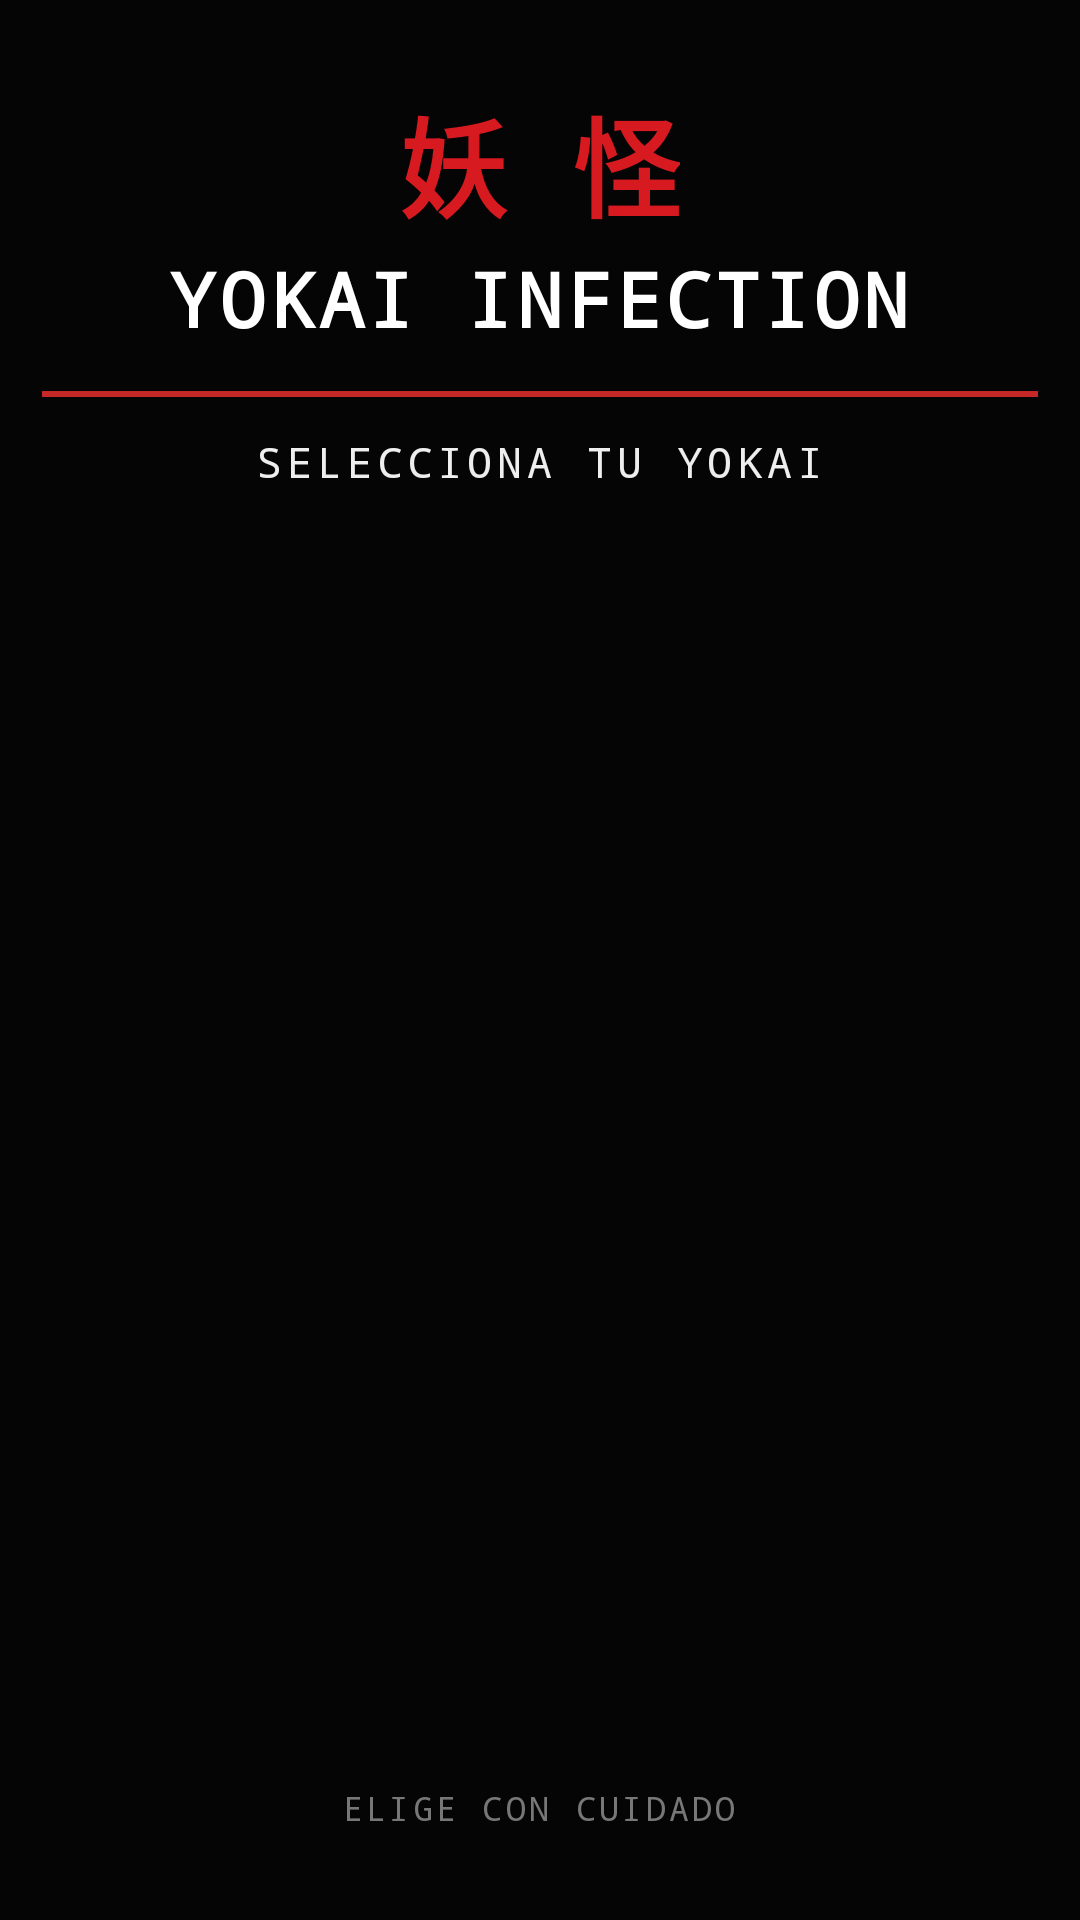

Reconstruct the res/layout file that produces this screen, plus the resources it refers to.
<!-- AndroidManifest.xml: application theme Theme.LoginYokaiInfection -->
<!-- res/layout/activity_select_character.xml -->
<LinearLayout xmlns:android="http://schemas.android.com/apk/res/android"
    android:layout_width="match_parent"
    android:layout_height="match_parent"
    android:background="@color/yokai_background"
    android:orientation="vertical">

    <LinearLayout
        android:layout_width="match_parent"
        android:layout_height="match_parent"
        android:orientation="vertical"
        android:gravity="center_horizontal"
        android:padding="14dp">

        <TextView
            android:layout_width="wrap_content"
            android:layout_height="wrap_content"
            android:layout_marginTop="14dp"
            android:text="妖 怪"
            android:textColor="@color/yokai_red_title"
            android:textSize="36sp"
            android:textStyle="bold"
            android:fontFamily="monospace" />

        <TextView
            android:layout_width="wrap_content"
            android:layout_height="wrap_content"
            android:layout_marginTop="2dp"
            android:text="YOKAI INFECTION"
            android:textColor="@color/yokai_text_primary"
            android:textSize="25sp"
            android:textStyle="bold"
            android:letterSpacing="0.06"
            android:fontFamily="monospace" />

        <View
            android:layout_width="match_parent"
            android:layout_height="2dp"
            android:layout_marginTop="14dp"
            android:layout_marginBottom="12dp"
            android:background="@color/yokai_red" />

        <TextView
            android:layout_width="wrap_content"
            android:layout_height="wrap_content"
            android:text="SELECCIONA TU YOKAI"
            android:textColor="@color/yokai_text_light"
            android:textSize="14sp"
            android:letterSpacing="0.12"
            android:fontFamily="monospace"
            android:layout_marginBottom="8dp" />

        <androidx.recyclerview.widget.RecyclerView
            android:id="@+id/recyclerYokai"
            android:layout_width="match_parent"
            android:layout_height="0dp"
            android:layout_weight="1"
            android:nestedScrollingEnabled="false"
            android:clipToPadding="false"
            android:paddingBottom="4dp" />

        <TextView
            android:layout_width="wrap_content"
            android:layout_height="wrap_content"
            android:layout_marginTop="12dp"
            android:layout_marginBottom="16dp"
            android:text="ELIGE CON CUIDADO"
            android:textColor="@color/yokai_text_gray"
            android:textSize="11sp"
            android:letterSpacing="0.10"
            android:fontFamily="monospace" />

    </LinearLayout>
</LinearLayout>
<!-- resources referenced by this layout -->
<resources>
  <color name="yokai_background">#FF050505</color>
  <color name="yokai_red">#FFC62828</color>
  <color name="yokai_red_title">#FFD71920</color>
  <color name="yokai_text_gray">#FF777777</color>
  <color name="yokai_text_light">#FFEEEEEE</color>
  <color name="yokai_text_primary">#FFFFFFFF</color>
  <style name="Theme.LoginYokaiInfection" parent="Base.Theme.LoginYokaiInfection" />
  <style name="Base.Theme.LoginYokaiInfection" parent="Theme.Material3.DayNight.NoActionBar">
          
          
      </style>
</resources>
